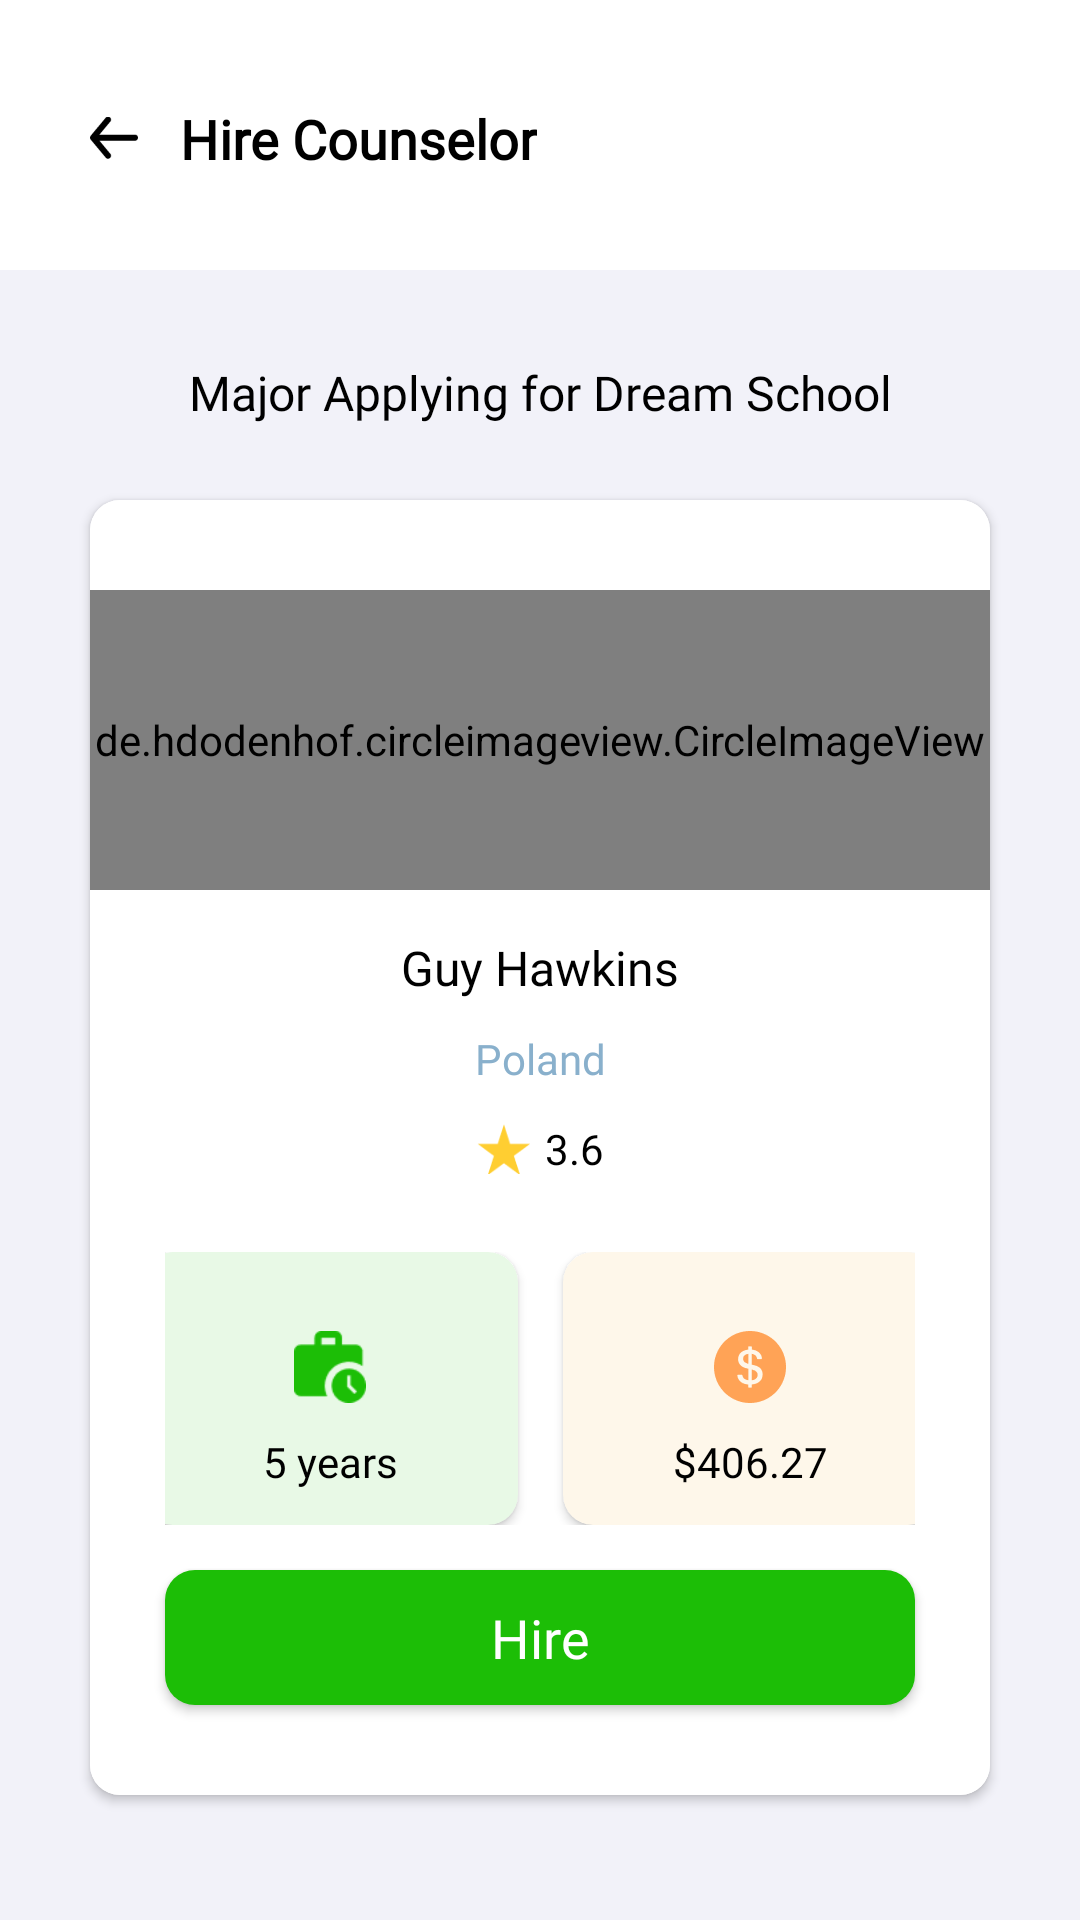

Reconstruct the res/layout file that produces this screen, plus the resources it refers to.
<!-- AndroidManifest.xml: application theme Theme.Admitly -->
<!-- res/layout/activity_hire_counselor_profile.xml -->
<?xml version="1.0" encoding="utf-8"?>
<layout
    xmlns:android="http://schemas.android.com/apk/res/android"
    xmlns:app="http://schemas.android.com/apk/res-auto"
    xmlns:tools="http://schemas.android.com/tools"
    tools:context=".ui.student.HireCounselorProfileActivity">
    <androidx.constraintlayout.widget.ConstraintLayout
        android:layout_width="match_parent"
        android:layout_height="match_parent"
        android:background="@color/grey95">
        <View
            android:id="@+id/view1"
            android:layout_width="match_parent"
            android:layout_height="@dimen/dp_90"
            android:background="@color/white"
            app:layout_constraintTop_toTopOf="parent"/>
        <LinearLayout
            android:id="@+id/lin1"
            android:layout_width="wrap_content"
            android:layout_height="wrap_content"
            android:layout_marginTop="@dimen/dp_34"
            android:gravity="center"
            android:orientation="horizontal"
            app:layout_constraintStart_toStartOf="parent"
            app:layout_constraintTop_toTopOf="parent">
            <ImageView
                android:id="@+id/back_btn"
                android:layout_width="@dimen/sp_16"
                android:layout_height="@dimen/sp_16"
                android:layout_marginStart="@dimen/dp_30"
                android:src="@drawable/back_btn" />
            <TextView
                android:id="@+id/mySer1"
                android:layout_width="wrap_content"
                android:layout_height="wrap_content"
                android:layout_marginStart="@dimen/dp_14"
                android:fontFamily="@font/inter"
                android:text="@string/hire_counselor"
                android:textSize="@dimen/sp_18"
                android:textStyle="bold"
                android:textColor="@color/black" />
        </LinearLayout>
        <TextView
            android:id="@+id/text1"
            android:layout_width="wrap_content"
            android:layout_height="wrap_content"
            android:layout_marginTop="@dimen/dp_30"
            android:fontFamily="@font/inter"
            android:text="@string/major_applying_for_dream_school_2"
            android:textSize="@dimen/sp_16"
            android:textColor="@color/black"
            app:layout_constraintTop_toBottomOf="@id/view1"
            app:layout_constraintStart_toStartOf="parent"
            app:layout_constraintEnd_toEndOf="parent"/>
        <androidx.cardview.widget.CardView
            android:layout_width="match_parent"
            android:layout_height="wrap_content"
            app:cardCornerRadius="@dimen/dp_10"
            android:layout_marginTop="@dimen/dp_25"
            android:layout_marginHorizontal="@dimen/dp_30"
            app:layout_constraintTop_toBottomOf="@id/text1"
            app:layout_constraintStart_toStartOf="parent"
            app:layout_constraintEnd_toEndOf="parent">
            <RelativeLayout
                android:layout_width="match_parent"
                android:layout_height="wrap_content"
                android:background="@color/white">

                <de.hdodenhof.circleimageview.CircleImageView
                    android:id="@+id/iv_counselor_profile_pic"
                    android:layout_width="@dimen/dp_100"
                    android:layout_height="@dimen/dp_100"
                    android:layout_alignParentStart="true"
                    android:layout_alignParentEnd="true"
                    android:layout_marginTop="@dimen/dp_30"
                    android:src="@drawable/user" />
                <TextView
                    android:id="@+id/iv_counselor_profile_name"
                    android:layout_width="wrap_content"
                    android:layout_height="wrap_content"
                    android:layout_marginTop="@dimen/dp_15"
                    android:fontFamily="@font/inter"
                    android:text="@string/guy_hawkins"
                    android:textSize="@dimen/sp_16"
                    android:textColor="@color/black"
                    android:layout_below="@id/iv_counselor_profile_pic"
                    android:gravity="center"
                    android:layout_alignParentStart="true"
                    android:layout_alignParentEnd="true"/>
                <TextView
                    android:id="@+id/tv_counselor_country"
                    android:layout_width="wrap_content"
                    android:layout_height="wrap_content"
                    android:layout_marginTop="@dimen/dp_10"
                    android:fontFamily="@font/inter"
                    android:text="@string/poland"
                    android:textSize="@dimen/sp_14"
                    android:layout_below="@id/iv_counselor_profile_name"
                    android:textColor="@color/ocean_buble"
                    android:gravity="center"
                    android:layout_alignParentStart="true"
                    android:layout_alignParentEnd="true"
                    />
                <LinearLayout
                    android:id="@+id/lin2"
                    android:layout_width="wrap_content"
                    android:layout_height="wrap_content"
                    android:orientation="horizontal"
                    android:layout_marginTop="@dimen/dp_11"
                    android:gravity="center"
                    android:layout_alignParentStart="true"
                    android:layout_alignParentEnd="true"
                    android:layout_below="@id/tv_counselor_country">
                    <ImageView
                        android:id="@+id/star_logo"
                        android:layout_width="@dimen/dp_18"
                        android:layout_height="@dimen/dp_18"
                        android:src="@drawable/rating_star"
                        />
                    <TextView
                        android:id="@+id/tv_ratings"
                        android:layout_width="wrap_content"
                        android:layout_height="wrap_content"
                        android:layout_marginStart="@dimen/dp_5"
                        android:fontFamily="@font/inter"
                        android:text="@string/_3_6"
                        android:textSize="@dimen/sp_14"
                        android:textColor="@color/black"
                        android:gravity="center"
                        android:layout_toEndOf="@id/tv_ratings"
                        android:layout_below="@id/tv_counselor_country" />
                </LinearLayout>
                <LinearLayout
                    android:id="@+id/ln3"
                    android:layout_width="wrap_content"
                    android:layout_height="wrap_content"
                    android:orientation="horizontal"
                    android:layout_marginHorizontal="@dimen/dp_25"
                    android:layout_marginTop="@dimen/dp_25"
                    android:gravity="center"
                    android:layout_alignParentStart="true"
                    android:layout_alignParentEnd="true"
                    android:layout_below="@id/lin2">
                    <androidx.cardview.widget.CardView
                        android:layout_width="@dimen/dp_125"
                        android:layout_height="@dimen/dp_91"
                        app:cardCornerRadius="@dimen/dp_10"
                       app:cardBackgroundColor="@color/light_green">
                        <LinearLayout
                            android:layout_width="wrap_content"
                            android:layout_height="wrap_content"
                            android:layout_gravity="center"
                            android:orientation="vertical">
                            <ImageView
                                android:id="@+id/experience_logo"
                                android:layout_width="@dimen/dp_24"
                                android:layout_height="@dimen/dp_24"
                                android:layout_gravity="center"
                                android:layout_below="@id/iv_profile_img"
                                android:layout_marginTop="@dimen/dp_15"
                                android:src="@drawable/experience_logo" />
                            <TextView
                                android:layout_width="wrap_content"
                                android:layout_height="wrap_content"
                                android:fontFamily="@font/inter"
                                android:layout_marginTop="@dimen/dp_10"
                                android:text="@string/_5_years"
                                android:textSize="@dimen/sp_14"
                                android:textColor="@color/black" />
                        </LinearLayout>
                    </androidx.cardview.widget.CardView>
                    <View
                        android:layout_width="@dimen/dp_15"
                        android:layout_height="match_parent"/>
                    <androidx.cardview.widget.CardView
                        android:layout_width="@dimen/dp_125"
                        android:layout_height="@dimen/dp_91"
                        app:cardCornerRadius="@dimen/dp_10"
                        app:cardBackgroundColor="@color/old_lace">
                        <LinearLayout
                            android:layout_width="wrap_content"
                            android:layout_height="wrap_content"
                            android:layout_gravity="center"
                            android:orientation="vertical">
                            <ImageView
                                android:layout_width="@dimen/dp_24"
                                android:layout_height="@dimen/dp_24"
                                android:layout_gravity="center"
                                android:layout_below="@id/iv_profile_img"
                                android:layout_marginTop="@dimen/dp_15"
                                android:src="@drawable/dollar_logo" />
                            <TextView
                                android:layout_width="wrap_content"
                                android:layout_height="wrap_content"
                                android:layout_marginTop="@dimen/dp_10"
                                android:fontFamily="@font/inter"
                                android:text="$406.27"
                                android:textSize="@dimen/sp_14"
                                android:textColor="@color/black" />
                        </LinearLayout>
                    </androidx.cardview.widget.CardView>
                </LinearLayout>

                <androidx.appcompat.widget.AppCompatButton
                    android:id="@+id/hire_counselor_btn"
                    android:layout_width="match_parent"
                    android:layout_height="@dimen/dp_45"
                    android:layout_below="@id/ln3"
                    android:layout_marginHorizontal="@dimen/dp_25"
                    android:layout_marginTop="@dimen/dp_15"
                    android:layout_marginBottom="@dimen/dp_30"
                    android:background="@drawable/signin_btn_radius"
                    android:fontFamily="@font/inter"
                    android:text="@string/hire"
                    android:textAllCaps="false"
                    android:textColor="@color/white"
                    android:textSize="@dimen/sp_18" />
            </RelativeLayout>

        </androidx.cardview.widget.CardView>

    </androidx.constraintlayout.widget.ConstraintLayout>

</layout>
<!-- resources referenced by this layout -->
<resources>
  <color name="black">#FF000000</color>
  <color name="grey95">#F2F2F9</color>
  <color name="light_green">#E8F9E6</color>
  <color name="ocean_buble">#89B0CC</color>
  <color name="old_lace">#FEF7EA</color>
  <color name="white">#FFFFFFFF</color>
  <dimen name="dp_10">10dp</dimen>
  <dimen name="dp_100">100dp</dimen>
  <dimen name="dp_11">11dp</dimen>
  <dimen name="dp_125">125dp</dimen>
  <dimen name="dp_14">14dp</dimen>
  <dimen name="dp_15">15dp</dimen>
  <dimen name="dp_18">18dp</dimen>
  <dimen name="dp_24">24dp</dimen>
  <dimen name="dp_25">25dp</dimen>
  <dimen name="dp_30">30dp</dimen>
  <dimen name="dp_34">34dp</dimen>
  <dimen name="dp_45">45dp</dimen>
  <dimen name="dp_5">5dp</dimen>
  <dimen name="dp_90">90dp</dimen>
  <dimen name="dp_91">91dp</dimen>
  <dimen name="sp_14">14sp</dimen>
  <dimen name="sp_16">16sp</dimen>
  <dimen name="sp_18">18sp</dimen>
  <!-- drawable back_btn: png bitmap (drawable, 545 bytes) -->
  <!-- drawable dollar_logo: png bitmap (drawable, 1919 bytes) -->
  <!-- drawable experience_logo: png bitmap (drawable, 1210 bytes) -->
  <!-- drawable rating_star: png bitmap (drawable, 964 bytes) -->
  <!-- drawable signin_btn_radius (drawable) -->
  <?xml version="1.0" encoding="utf-8"?>
  <shape xmlns:android="http://schemas.android.com/apk/res/android"
      android:shape="rectangle">
      <corners android:radius="@dimen/dp_10"/>
      <solid android:color="@color/green"/>
  
  </shape>
  <!-- drawable user: png bitmap (drawable, 33798 bytes) -->
  <string name="_3_6">3.6</string>
  <string name="_5_years">5 years</string>
  <string name="guy_hawkins">Guy Hawkins</string>
  <string name="hire">Hire</string>
  <string name="hire_counselor">Hire Counselor</string>
  <string name="major_applying_for_dream_school_2">Major Applying for Dream School</string>
  <string name="poland">Poland</string>
  <style name="Theme.Admitly" parent="Theme.MaterialComponents.DayNight.NoActionBar">
          
          <item name="colorPrimary">@color/green</item>
          <item name="colorPrimaryVariant">@color/purple_700</item>
          <item name="colorOnPrimary">@color/white</item>
          
          <item name="colorSecondary">@color/teal_200</item>
          <item name="colorSecondaryVariant">@color/teal_700</item>
          <item name="colorOnSecondary">@color/black</item>
          
          <item name="android:statusBarColor" tools:targetApi="l">?attr/colorPrimaryVariant</item>
          
      </style>
  <color name="green">#1CBE06</color>
  <color name="purple_700">#1CBE06</color>
  <color name="teal_200">#FF03DAC5</color>
  <color name="teal_700">#FF018786</color>
</resources>
